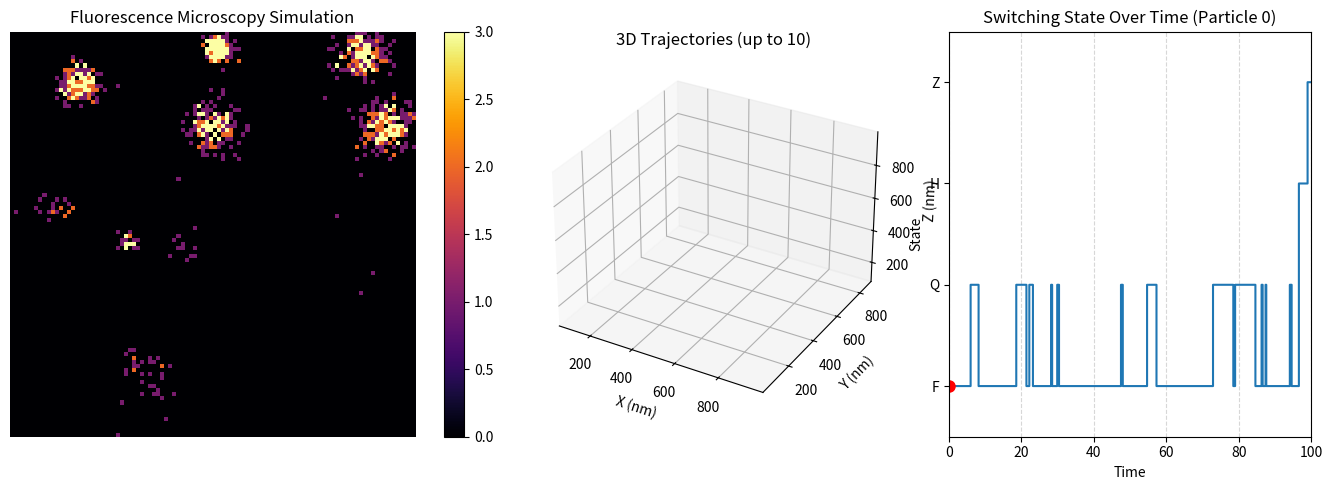

Python code for this plot:
import numpy as np
import matplotlib.pyplot as plt
from matplotlib.animation import FuncAnimation
from scipy.signal import fftconvolve
import matplotlib.colors as mcolors
from typing import Tuple, Optional, List
from dataclasses import dataclass
import matplotlib.gridspec as gridspec
from mpl_toolkits.mplot3d import Axes3D  # noqa: F401

@dataclass
class SimulationParameters:
    """
    Configuration parameters for the fluorescence microscopy simulation.
    
    Attributes:
        wavelength: Light wavelength in nanometers
        numerical_aperture: Numerical aperture of the microscope objective
        refractive_index: Refractive index of the immersion medium
        box_size_nm: Size of the simulation box in nanometers
        number_of_particles: Number of fluorescent particles to simulate
        timesteps: Number of simulation timesteps
        dt: Time step size in arbitrary units
        diffusion_coefficient: Brownian motion diffusion coefficient
        grid_size: Number of pixels per axis in the simulation grid
        switch_rates: State transition rates [F→Q, Q→F, F→H, Q→H, H→Z]
        relative_intensities: Relative fluorescence intensities [F, Q, H, Z states]
        protein_diameter_nm: Physical diameter of protein in nanometers
        expected_photons: Expected photons per frame for noise simulation
    """
    # Optical parameters
    wavelength: float = 100.0  # nm
    numerical_aperture: float = 1.4
    refractive_index: float = 1.33  # water immersion
    
    # Simulation box
    box_size_nm: float = 1024  # 1 micron
    
    # Particle dynamics
    number_of_particles: int = 10
    total_time : float = 100.0  # Total simulation time in arbitrary units
    
    dt: float = 0.1
    timesteps: int = int(np.ceil(total_time/ dt) ) # Number of timesteps derived from total_time and dt
    diffusion_coefficient: float = 100.0
    
    # Imaging parameters
    grid_size: int = 100
    switch_rates: List[float] = None  # Will be set in __post_init__
    relative_intensities: List[float] = None  # Will be set in __post_init__
    protein_diameter_nm: float = 4.0
    expected_photons: int = 100
    

    def __post_init__(self):
        if self.switch_rates is None:
            # Default rates: [F→Q, Q→F, F→H, Q→H, H→Z]
            self.switch_rates = [0.05, 0.05, 0.025, 0.025, 0.07]
        if self.relative_intensities is None:
            # Default intensities: [F, Q, H, Z states]
            self.relative_intensities = [2.0, 0.2, 0.5, 0.0]


class FluorescenceMicroscopySimulator:
    """
    A comprehensive simulator for fluorescence microscopy with Brownian motion,
    photoswitching dynamics, and realistic point spread function modeling.
    """

    def __init__(self, params: Optional[SimulationParameters] = None):
        self.params = params if params is not None else SimulationParameters()
        (
            self.lateral_resolution_nm,
            self.pixel_size_nm,
            self.sigma0_pix,
            self.z_R_nm,
            self.z_focus_nm
        ) = self.calculate_optical_parameters(self.params)
        self.X_grid, self.Y_grid = self.initialize_spatial_grid(self.params)
        self.protein_mask = self.create_protein_mask(self.params)
        self.positions, self.states = self.initialize_particles(self.params)
        self.positions = self.simulate_trajectories(self.positions, self.params)
        self.states = self.simulate_photoswitching(self.states, self.params)
        self.psf_norm = self.precompute_normalization(self.sigma0_pix)

    @staticmethod
    def calculate_optical_parameters(params: SimulationParameters):
        lateral_resolution_nm = 0.21 * params.wavelength / params.numerical_aperture
        pixel_size_nm = params.box_size_nm / params.grid_size
        sigma0_pix = (lateral_resolution_nm / pixel_size_nm) / 2
        z_R_nm = (np.pi * params.refractive_index * lateral_resolution_nm**2 / params.wavelength) * 4
        z_focus_nm = params.box_size_nm / 2
        return lateral_resolution_nm, pixel_size_nm, sigma0_pix, z_R_nm, z_focus_nm

    @staticmethod
    def initialize_spatial_grid(params: SimulationParameters):
        X = np.linspace(0, params.box_size_nm, params.grid_size)
        Y = np.linspace(0, params.box_size_nm, params.grid_size)
        return np.meshgrid(X, Y)

    @staticmethod
    def create_protein_mask(params: SimulationParameters):
        centre = params.protein_diameter_nm // 2
        Y_, X_ = np.ogrid[:params.protein_diameter_nm, :params.protein_diameter_nm]
        mask = (X_ - centre)**2 + (Y_ - centre)**2 <= (centre)**2
        return mask.astype(float)


    def initialize_particles(self, params: SimulationParameters):
        positions = np.zeros((params.number_of_particles, 3, params.timesteps + 1))
        for i in range(params.number_of_particles):
            positions[i, 0, 0] = np.random.uniform(0, params.box_size_nm)
            positions[i, 1, 0] = np.random.uniform(0, params.box_size_nm)
            positions[i, 2, 0] = np.random.uniform(0, params.box_size_nm)
        
        # positions[:,2,0] = 500
        #States are Full, quenches, half bleached and full bleached. 
        states = np.zeros((params.number_of_particles, params.timesteps + 1), dtype=int)
        states[:params.number_of_particles//2, 0] = 0
        states[params.number_of_particles//2:params.number_of_particles, 0] = 1
        return positions, states

    @staticmethod
    def simulate_trajectories(positions: np.ndarray, params: SimulationParameters):
        for t in range(1, params.timesteps + 1):
            steps = np.sqrt(2 * params.diffusion_coefficient * params.dt) * np.random.randn(params.number_of_particles, 3)
            positions[:, :, t] = positions[:, :, t-1] + steps
            positions[:, 0, t] = np.where(
                positions[:, 0, t] < 0,
                np.abs(positions[:, 0, t]),
                positions[:, 0, t]
            )
            positions[:, 0, t] = np.where(
                positions[:, 0, t] > params.box_size_nm,
                params.box_size_nm - (positions[:, 0, t] - params.box_size_nm),
                positions[:, 0, t]
            )
            positions[:, 1, t] = np.where(
                positions[:, 1, t] < 0,
                np.abs(positions[:, 1, t]),
                positions[:, 1, t]
            )
            positions[:, 1, t] = np.where(
                positions[:, 1, t] > params.box_size_nm,
                params.box_size_nm - (positions[:, 1, t] - params.box_size_nm),
                positions[:, 1, t]
            )
            positions[:, 2, t] = np.where(
                positions[:, 2, t] < 0,
                np.abs(positions[:, 2, t]),
                positions[:, 2, t]
            )
            positions[:, 2, t] = np.where(
                positions[:, 2, t] > params.box_size_nm,
                params.box_size_nm - (positions[:, 2, t] - params.box_size_nm),
                positions[:, 2, t]
            )
        return positions

    @staticmethod
    def simulate_photoswitching(states: np.ndarray, params: SimulationParameters):
        mu_1dt = params.switch_rates[0]*params.dt # F -> Q
        mu_2dt = params.switch_rates[1]*params.dt # Q -> F
        mu_3dt = params.switch_rates[2]*params.dt # F -> H
        mu_4dt = params.switch_rates[3]*params.dt # Q -> H
        mu_5dt = params.switch_rates[4]*params.dt # H -> Z

        for t in range(1, params.timesteps):
            for j in range(params.number_of_particles):
                current_state = states[j, t]
                
                if current_state == 0:
                    r = np.random.rand()
                    if r < mu_1dt:
                        states[j, t+1] = 1
                    elif r < mu_1dt + mu_3dt:
                        states[j, t+1] = 2
                    else:
                        states[j, t] = 0
                if current_state == 1:
                    r = np.random.rand()
                    if r < mu_2dt:
                        states[j, t+1] = 0
                    elif r < mu_2dt + mu_4dt:
                        states[j, t+1] = 2
                    else:
                        states[j, t+1] = 1
                if current_state == 2:
                    r = np.random.rand()
                    if r < mu_5dt:
                        states[j, t+1] = 3
                    else:
                        states[j, t+1] = 2

                elif current_state == 3:
                    states[j, t+1] = 3
        return states

    @staticmethod
    def precompute_normalization(sigma0_pix: float):
        psf_size = int(8 * sigma0_pix)
        if psf_size % 2 == 0:
            psf_size += 1
        center = psf_size // 2
        y, x = np.ogrid[:psf_size, :psf_size]
        gaussian = np.exp(-((x - center) ** 2 + (y - center) ** 2) / (2 * sigma0_pix ** 2))
        return gaussian.sum()

    def psf(self, x_nm: float, y_nm: float, z_nm: float) -> np.ndarray:
        dz = z_nm - self.z_focus_nm
        # Make the PSF less sensitive to z by increasing z_R_nm
        z_R_effective = self.z_R_nm *2.5  # Increase this factor for even less falloff
        sigma_z = self.sigma0_pix * np.sqrt(1 + (dz / z_R_effective) ** 2)
        x_pix = x_nm / self.pixel_size_nm
        y_pix = y_nm / self.pixel_size_nm
        Xc = self.X_grid / self.pixel_size_nm
        Yc = self.Y_grid / self.pixel_size_nm
        psf = np.exp(-((Xc - x_pix) ** 2 + (Yc - y_pix) ** 2) / (2 * sigma_z ** 2))
        psf /= psf.sum()
        return psf

    def render_frame(self, t: int, add_noise: bool = True, background_level: float = 0.001) -> np.ndarray:
        image = np.zeros((self.params.grid_size, self.params.grid_size), dtype=float)
        for i in range(self.params.number_of_particles):
            state = self.states[i, t]
            if state == 3:
                continue
            intensity = self.params.relative_intensities[state]
            x, y, z = self.positions[i, :, t]
            psf = self.psf(x, y, z)
            image += intensity * psf
        image *= self.params.expected_photons
        image += background_level  # Add constant background before noise
        if add_noise:
            image = np.random.poisson(image).astype(float)
        return image

    def animate(self, interval: int = 50, repeat: bool = False) -> None:
        fig, ax = plt.subplots()
        first_img = self.render_frame(0, add_noise=True)
        vmax = 1500
        im = ax.imshow(
            first_img,
            cmap='inferno',
            vmin=0,
            vmax=vmax,
            animated=True
        )
        time_text = ax.text(
            0.02, 0.95, '', color='w', fontsize=12, transform=ax.transAxes, ha='left', va='top',
            bbox=dict(facecolor='black', alpha=0.5, edgecolor='none', boxstyle='round,pad=0.2')
        )
        ax.set_title("Fluorescence Microscopy Simulation")
        ax.axis('off')
        fig.colorbar(im, ax=ax, fraction=0.046, pad=0.04)

        def update(frame):
            img = self.render_frame(frame, add_noise=True)
            im.set_array(img)
            time_text.set_text(f"Time: {frame * self.params.dt:.2f}")
            return [im, time_text]

        anim = FuncAnimation(
            fig, update, frames=self.params.timesteps + 1,
            interval=interval, blit=True, repeat=repeat
        )
        plt.show()

    def get_particle_trajectories(self) -> np.ndarray:
        return self.positions

    def get_particle_states(self) -> np.ndarray:
        return self.states

    def plot_trajectories(self, n_particles: int = 5) -> None:
        plt.figure(figsize=(6, 6))
        for i in range(min(n_particles, self.params.number_of_particles)):
            plt.plot(self.positions[i, 0, :], self.positions[i, 1, :], label=f'Particle {i+1}')
        plt.xlabel('X (nm)')
        plt.ylabel('Y (nm)')
        plt.title('Particle Trajectories (2D Projection)')
        plt.legend()
        plt.axis('equal')
        plt.show()

    @staticmethod
    def plot_switching_state_over_time(states: np.ndarray, dt: float, particle_index: int = 0) -> None:
        """
        Plot the switching state of a single particle over time.
        Args:
            states: Array of shape (n_particles, timesteps+1)
            dt: Time step size
            particle_index: Index of the particle to plot
        """
        timesteps = states.shape[1]
        time = np.arange(timesteps) * dt
        plt.figure(figsize=(8, 3))
        plt.step(time, states[particle_index], where='post')
        plt.xlabel("Time")
        plt.ylabel("State")
        plt.title(f"Switching State Over Time (Particle {particle_index})")
        plt.yticks([0, 1, 2, 3], ["F", "Q", "H", "Z"])
        plt.grid(True, axis='x', linestyle='--', alpha=0.5)
        plt.tight_layout()
        plt.show()

    def animate_with_state_trace(self, interval: int = 50, repeat: bool = False, particle_index: int = 0) -> None:
        """
        Animate the fluorescence simulation and the switching state trace side by side.
        """
        fig = plt.figure(figsize=(12, 5))
        gs = gridspec.GridSpec(1, 2, width_ratios=[2, 1])
        ax_img = fig.add_subplot(gs[0])
        ax_trace = fig.add_subplot(gs[1])

        # Prepare image animation
        first_img = self.render_frame(0, add_noise=True)
        vmax = 200
  
        im = ax_img.imshow(
            first_img,
            cmap='inferno',
            vmin=0,
            vmax=vmax,
            animated=True
        )
        time_text = ax_img.text(
            0.02, 0.95, '', color='w', fontsize=12, transform=ax_img.transAxes, ha='left', va='top',
            bbox=dict(facecolor='black', alpha=0.5, edgecolor='none', boxstyle='round,pad=0.2')
        )
        ax_img.set_title("Fluorescence Microscopy Simulation")
        ax_img.axis('off')
        fig.colorbar(im, ax=ax_img, fraction=0.046, pad=0.04)

        # Prepare state trace
        timesteps = self.states.shape[1]
        time = np.arange(timesteps) * self.params.dt
        state_line, = ax_trace.step(time, self.states[particle_index], where='post', color='C0')
        marker, = ax_trace.plot([0], [self.states[particle_index, 0]], 'ro', markersize=8)
        ax_trace.set_xlabel("Time")
        ax_trace.set_ylabel("State")
        ax_trace.set_title(f"Switching State Over Time (Particle {particle_index})")
        ax_trace.set_yticks([0, 1, 2, 3])
        ax_trace.set_yticklabels(["F", "Q", "H", "Z"])
        ax_trace.grid(True, axis='x', linestyle='--', alpha=0.5)
        ax_trace.set_xlim(time[0], time[-1])
        ax_trace.set_ylim(-0.5, 3.5)

        def update(frame):
            # Update image
            img = self.render_frame(frame, add_noise=True)
            im.set_array(img)
            time_text.set_text(f"Time: {frame * self.params.dt:.2f}")

            # Update marker on state trace
            marker.set_data([time[frame]], [self.states[particle_index, frame]])
            return [im, time_text, marker]

        anim = FuncAnimation(
            fig, update, frames=self.params.timesteps + 1,
            interval=interval, blit=True, repeat=repeat
        )
        plt.tight_layout()
        plt.show()

    def animate_with_trajectory(
          self,
        interval: int = 50,
        repeat: bool = False,
        particle_index: int = 0,
        show_state_trace: bool = False,
        n_trajectories: int = 1
    ) -> None:
        """
        Animate the fluorescence simulation and the 3D trajectory of up to N particles side by side.
        Optionally, also show the state trace as a third subplot for the main particle_index.
        The trajectory line color reflects the state (F, Q, H, Z) at each segment.
        """

    
        state_colors = {0: 'C0', 1: 'C1', 2: 'C2', 3: 'k'}  # F: blue, Q: orange, H: green, Z: black
    
        if show_state_trace:
            fig = plt.figure(figsize=(16, 5))
            gs = gridspec.GridSpec(1, 3, width_ratios=[2, 1, 1])
            ax_img = fig.add_subplot(gs[0])
            ax_traj = fig.add_subplot(gs[1], projection='3d')
            ax_trace = fig.add_subplot(gs[2])
        else:
            fig = plt.figure(figsize=(12, 5))
            gs = gridspec.GridSpec(1, 2, width_ratios=[2, 1])
            ax_img = fig.add_subplot(gs[0])
            ax_traj = fig.add_subplot(gs[1], projection='3d')
    
        # Prepare image animation
        first_img = self.render_frame(0, add_noise=True)
        vmax = 3
    
        im = ax_img.imshow(
            first_img,
            cmap='inferno',
            vmin=0,
            vmax=vmax,
            animated=True
        )
        time_text = ax_img.text(
            0.02, 0.95, '', color='w', fontsize=12, transform=ax_img.transAxes, ha='left', va='top',
            bbox=dict(facecolor='black', alpha=0.5, edgecolor='none', boxstyle='round,pad=0.2')
        )
        ax_img.set_title("Fluorescence Microscopy Simulation")
        ax_img.axis('off')
        fig.colorbar(im, ax=ax_img, fraction=0.046, pad=0.04)
    
        # Prepare 3D trajectory plot for up to n_trajectories particles
        n_plot = min(n_trajectories, self.params.number_of_particles)
        # For each particle, we will keep a list of line segments (one per state segment)
        traj_lines = []
        for i in range(n_plot):
            # We'll create one line per state segment, but initialize with a single empty line
            line, = ax_traj.plot([], [], [], color='C0', lw=2)
            traj_lines.append([line])  # List of lists for each particle
    
        ax_traj.set_xlabel("X (nm)")
        ax_traj.set_ylabel("Y (nm)")
        ax_traj.set_zlabel("Z (nm)")
        ax_traj.set_title(f"3D Trajectories (up to {n_plot})")
        all_x = self.positions[:n_plot, 0, :].flatten()
        all_y = self.positions[:n_plot, 1, :].flatten()
        all_z = self.positions[:n_plot, 2, :].flatten()
        ax_traj.set_xlim(np.min(all_x), np.max(all_x))
        ax_traj.set_ylim(np.min(all_y), np.max(all_y))
        ax_traj.set_zlim(np.min(all_z), np.max(all_z))
        ax_traj.grid(True, linestyle='--', alpha=0.5)
    
        # Prepare state trace if requested (for particle_index only)
        if show_state_trace:
            timesteps = self.states.shape[1]
            time = np.arange(timesteps) * self.params.dt
            state_line, = ax_trace.step(time, self.states[particle_index], where='post', color='C0')
            marker, = ax_trace.plot([0], [self.states[particle_index, 0]], 'ro', markersize=8)
            ax_trace.set_xlabel("Time")
            ax_trace.set_ylabel("State")
            ax_trace.set_title(f"Switching State Over Time (Particle {particle_index})")
            ax_trace.set_yticks([0, 1, 2, 3])
            ax_trace.set_yticklabels(["F", "Q", "H", "Z"])
            ax_trace.grid(True, axis='x', linestyle='--', alpha=0.5)
            ax_trace.set_xlim(time[0], time[-1])
            ax_trace.set_ylim(-0.5, 3.5)
    
        def update(frame):
            # Update image
            img = self.render_frame(frame, add_noise=True)
            im.set_array(img)
            time_text.set_text(f"Time: {frame * self.params.dt:.2f}")

            # Remove all previous lines from ax_traj
            ax_traj.cla()
            ax_traj.set_xlabel("X (nm)")
            ax_traj.set_ylabel("Y (nm)")
            ax_traj.set_zlabel("Z (nm)")
            ax_traj.set_title(f"3D Trajectories (up to {n_plot})")
            ax_traj.set_xlim(np.min(all_x), np.max(all_x))
            ax_traj.set_ylim(np.min(all_y), np.max(all_y))
            ax_traj.set_zlim(np.min(all_z), np.max(all_z))
            ax_traj.grid(True, linestyle='--', alpha=0.5)
            #ax_traj.view_init(elev=-90, azim=0)  # Look straight down the z-axis onto the x-y plane

            # Draw colored segments for each trajectory up to current frame
            for i in range(n_plot):
                xs = self.positions[i, 0, :frame+1]
                ys = self.positions[i, 1, :frame+1]
                zs = self.positions[i, 2, :frame+1]
                states = self.states[i, :frame+1]
                # Find contiguous segments of the same state
                if len(xs) < 2:
                    continue
                seg_start = 0
                for j in range(1, len(xs)):
                    if states[j] != states[seg_start] or j == len(xs)-1:
                        seg_end = j if states[j] != states[seg_start] else j+1
                        color = state_colors.get(states[seg_start], 'k')
                        ax_traj.plot(xs[seg_start:seg_end], ys[seg_start:seg_end], zs[seg_start:seg_end], color=color, lw=2)
                        seg_start = j
            # Optionally, add a legend for the states
            from matplotlib.lines import Line2D
            legend_elements = [
                Line2D([0], [0], color=state_colors[0], lw=2, label='F'),
                Line2D([0], [0], color=state_colors[1], lw=2, label='Q'),
                Line2D([0], [0], color=state_colors[2], lw=2, label='H'),
                Line2D([0], [0], color=state_colors[3], lw=2, label='Z'),
            ]
            ax_traj.legend(handles=legend_elements, loc='upper right')

            artists = [im, time_text]
            if show_state_trace:
                marker.set_data([frame * self.params.dt], [self.states[particle_index, frame]])
                artists.append(marker)
            return artists
    
        anim = FuncAnimation(
            fig, update, frames=self.params.timesteps + 1,
            interval=interval, blit=False, repeat=repeat
        )
        plt.tight_layout()
        plt.show()
if __name__ == "__main__":
    # Example usage: run and animate the simulation
    params = SimulationParameters(
        wavelength=100.0,
        numerical_aperture=1.4,
        refractive_index=1.33,
        box_size_nm=1000.0,
        number_of_particles=10,
        total_time=30.0,  # Use total_time instead of timesteps
        dt=0.1,
        diffusion_coefficient=50.0,
        grid_size=100,
        protein_diameter_nm=4.0,
        expected_photons=200,
        switch_rates=[0.2, 0.2, 0.05, 0.05, 0.2],  # F→Q, Q→F, F→H, Q→H, H→Z
        relative_intensities=[1, 0.1, 0.5, 0.0]       # F, Q, H, Z
    )
    sim = FluorescenceMicroscopySimulator(params)
    # Plot switching state trace first
    # FluorescenceMicroscopySimulator.plot_switching_state_over_time(
    #     sim.get_particle_states(), params.dt, particle_index=0
    # )
    # Then show the animation
    sim.animate_with_trajectory(
        interval=100, repeat=True, particle_index=0, show_state_trace=True, n_trajectories=params.number_of_particles
    )
    